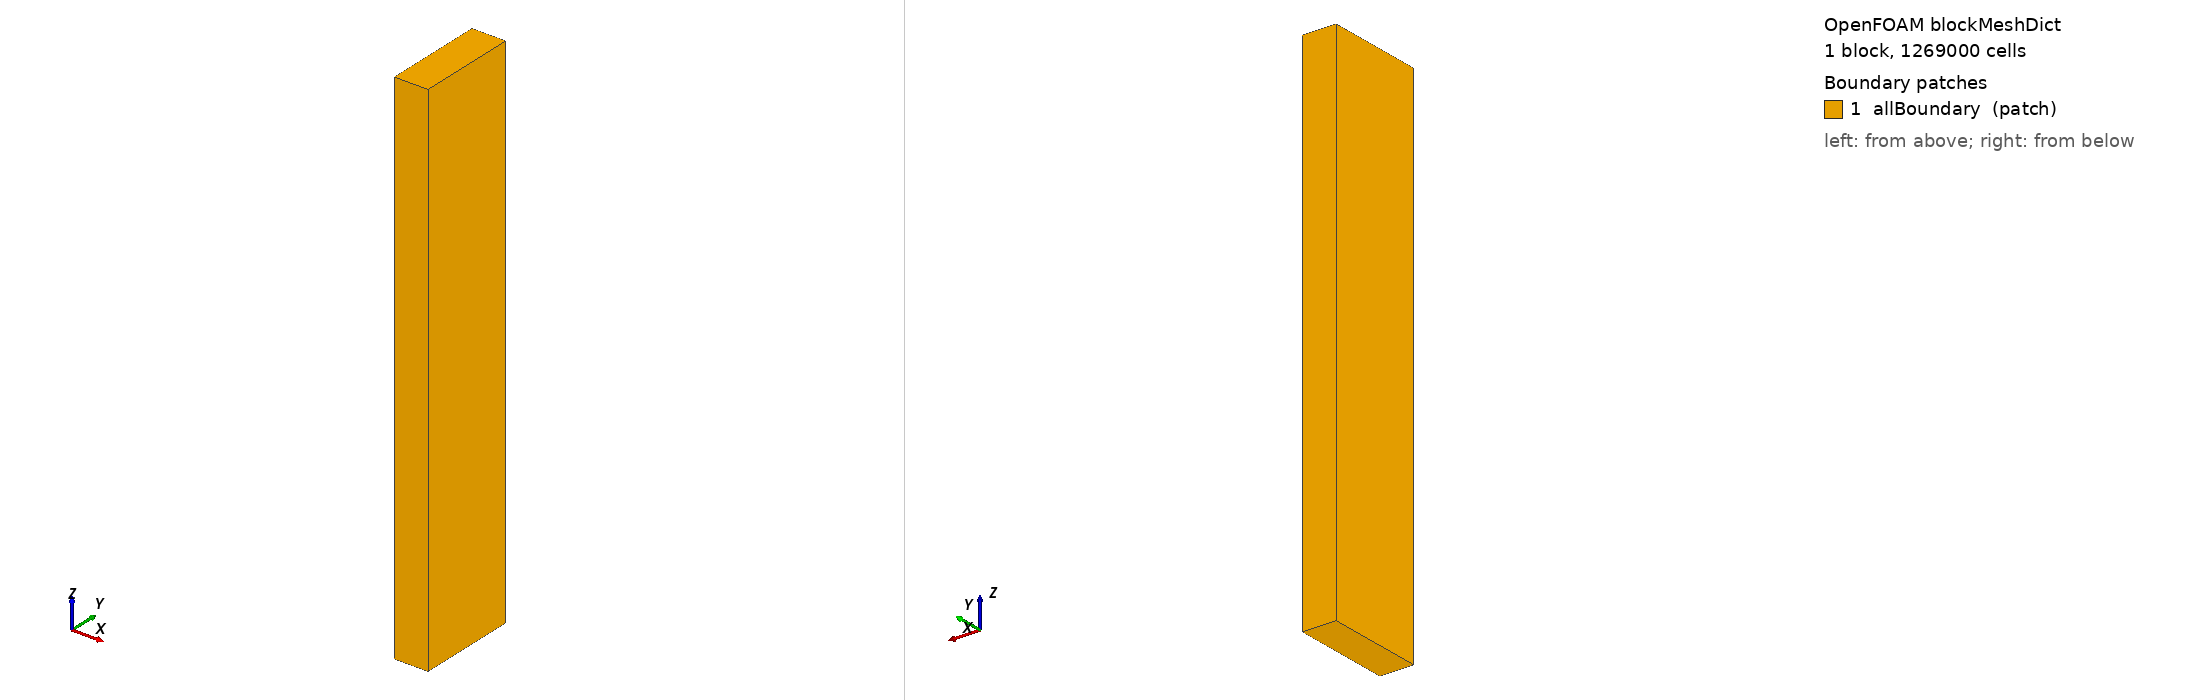

OpenFOAM case: the mesh blockMesh builds from blockMeshDict, 1 block(s), 1269000 cells. Boundary patches (legend numbers): 1 allBoundary (patch). Left view from above one corner, right view from below the opposite corner. Boundary conditions: 9 field file(s) under 0/; 0 of 1 drawn patches have an entry in a shipped field file.

=== system/blockMeshDict ===
FoamFile
{
    version     2.0;
    format      ascii;
    class       dictionary;
    object      blockMeshDict;
}

// Background hex mesh enclosing the T-junction domain.
// Main pipe: X,Y in [-0.25, 0.25], Z in [-0.1, 9.3]
// Branch:    extends to Y = 1.5 m (above junction)
// Cell size ~20 mm (refined by snappyHexMesh later).

scale   1;      // already in metres

xMin   -0.30;
xMax    0.30;
yMin   -0.30;
yMax    1.50;
zMin   -0.10;
zMax    9.30;

vertices
(
    ($xMin $yMin $zMin)   // 0
    ($xMax $yMin $zMin)   // 1
    ($xMax $yMax $zMin)   // 2
    ($xMin $yMax $zMin)   // 3
    ($xMin $yMin $zMax)   // 4
    ($xMax $yMin $zMax)   // 5
    ($xMax $yMax $zMax)   // 6
    ($xMin $yMax $zMax)   // 7
);

blocks
(
    hex (0 1 2 3 4 5 6 7) (30 90 470) simpleGrading (1 1 1)
);

edges
(
);

boundary
(
    allBoundary
    {
        type patch;
        faces
        (
            (0 3 2 1)   // zMin
            (4 5 6 7)   // zMax
            (0 1 5 4)   // yMin
            (3 7 6 2)   // yMax
            (0 4 7 3)   // xMin
            (1 2 6 5)   // xMax
        );
    }
);

mergePatchPairs
(
);


=== system/controlDict ===
FoamFile
{
    version     2.0;
    format      ascii;
    class       dictionary;
    object      controlDict;
}

// ────────────────────────────────────────────────────────────────────
// Solver: rhoReactingBuoyantFoam
// -------------------------------------------------------------------
// Used by Eames et al. (Int. J. Hydrogen Energy, 2022, 47:25745) for
// the original hydrogen-into-methane T-junction study. The buoyant
// pressure decomposition (p = p_rgh + rho*g*h) is essential for
// resolving the density-driven stratification that dominates this
// flow.
// ────────────────────────────────────────────────────────────────────
application     rhoReactingBuoyantFoam;

startFrom       startTime;
startTime       0;

stopAt          endTime;
endTime         5;                      // 25000 steps * 2e-4 s

deltaT          2e-4;                   // CFL ~ 1.3 at the junction

writeControl    adjustableRunTime;
writeInterval   0.1;                    // save every 500 steps
purgeWrite      0;
writeFormat     binary;
writePrecision  8;
writeCompression off;
timeFormat      general;
timePrecision   6;

runTimeModifiable true;

// ── Function objects (runtime monitors + derived fields) ────────────
functions
{
    // =====================  Residuals  =============================
    residuals
    {
        type            solverInfo;
        libs            (utilityFunctionObjects);
        writeControl    timeStep;
        writeInterval   1;
        fields          (U p_rgh h nuTilda H2);
    }

    // =====================  Courant number  ========================
    Co
    {
        type            CourantNo;
        libs            (fieldFunctionObjects);
        writeControl    writeTime;
    }

    // =====================  Wall y+  ===============================
    yPlus
    {
        type            yPlus;
        libs            (fieldFunctionObjects);
        writeControl    writeTime;
    }

    // =====================  Hydrogen VOLUME fraction  ==============
    // Paper reports phi_H2 (volume/mole fraction) rather than mass
    // fraction Y_H2. This function object computes phi_H2 at every
    // write step using the same formula as the Fluent custom field
    // function.
    phiH2
    {
        type            coded;
        libs            (utilityFunctionObjects);
        name            phiH2Compute;
        writeControl    writeTime;

        codeExecute
        #{
            const volScalarField& Y_H2 =
                mesh().lookupObject<volScalarField>("H2");

            volScalarField phiH2
            (
                IOobject
                (
                    "phi_H2",
                    mesh().time().timeName(),
                    mesh(),
                    IOobject::NO_READ,
                    IOobject::AUTO_WRITE
                ),
                (Y_H2 / 2.016)
              / (Y_H2 / 2.016 + (1.0 - Y_H2) / 16.043)
            );

            phiH2.write();
        #};
    }

    // =====================  Mass balance checks  ===================
    outletMassFlow
    {
        type            surfaceFieldValue;
        libs            (fieldFunctionObjects);
        writeControl    timeStep;
        writeInterval   1;
        surfaceFormat   none;
        regionType      patch;
        name            outlet;
        operation       sum;
        fields          (phi);
    }

    mainInletMassFlow
    {
        type            surfaceFieldValue;
        libs            (fieldFunctionObjects);
        writeControl    timeStep;
        writeInterval   1;
        surfaceFormat   none;
        regionType      patch;
        name            main_inlet;
        operation       sum;
        fields          (phi);
    }

    branchInletMassFlow
    {
        type            surfaceFieldValue;
        libs            (fieldFunctionObjects);
        writeControl    timeStep;
        writeInterval   1;
        surfaceFormat   none;
        regionType      patch;
        name            branch_inlet;
        operation       sum;
        fields          (phi);
    }

    // =====================  Outlet mixing statistics  ==============
    outletH2
    {
        type            surfaceFieldValue;
        libs            (fieldFunctionObjects);
        writeControl    timeStep;
        writeInterval   1;
        surfaceFormat   none;
        regionType      patch;
        name            outlet;
        operation       weightedAverage;
        weightField     phi;
        fields          (H2);
    }

    // =====================  Wall H2 exposure stats  ================
    // Paper plots max and mean H2 on the pipe wall to quantify
    // embrittlement risk. These monitors produce the data needed
    // to reproduce Fig. 5 and Fig. 7.
    wallH2
    {
        type            surfaceFieldValue;
        libs            (fieldFunctionObjects);
        writeControl    timeStep;
        writeInterval   10;                 // every 10 steps
        surfaceFormat   none;
        regionType      patch;
        name            wall;
        operation       max;
        fields          (H2);
    }

    wallH2Mean
    {
        type            surfaceFieldValue;
        libs            (fieldFunctionObjects);
        writeControl    timeStep;
        writeInterval   10;
        surfaceFormat   none;
        regionType      patch;
        name            wall;
        operation       areaAverage;
        fields          (H2);
    }

    // =====================  Wall H2 probes  ========================
    // Probes at z/d1 = 2, 4, 6, 8 on the pipe TOP (+y) AND BOTTOM (-y)
    // so that we capture the stratification asymmetry that is the
    // central result of Eames et al. (Fig. 5, Fig. 7).
    wallH2Probes
    {
        type            probes;
        libs            (sampling);
        writeControl    timeStep;
        writeInterval   1;
        fields          (H2 T U);
        probeLocations
        (
            // --- Pipe top (+y = +0.23)  ---
            (0  0.23 5.52)      // z/d1 = 2
            (0  0.23 6.44)      // z/d1 = 4
            (0  0.23 7.36)      // z/d1 = 6
            (0  0.23 8.28)      // z/d1 = 8

            // --- Pipe bottom (-y = -0.23) ---
            (0 -0.23 5.52)
            (0 -0.23 6.44)
            (0 -0.23 7.36)
            (0 -0.23 8.28)

            // --- Pipe sides (x = +-0.23, y = 0) -----
            ( 0.23 0 5.52)
            (-0.23 0 5.52)
            ( 0.23 0 6.44)
            (-0.23 0 6.44)
        );
    }

    // =====================  Time-averaged fields  ==================
    // Paper averages t = 4 ... 5 s for the reported statistics.
    fieldAverage1
    {
        type            fieldAverage;
        libs            (fieldFunctionObjects);
        writeControl    writeTime;
        timeStart       4.0;
        restartOnRestart false;
        restartOnOutput  false;

        fields
        (
            U
            {
                mean        on;
                prime2Mean  on;
                base        time;
            }
            p
            {
                mean        on;
                prime2Mean  off;
                base        time;
            }
            H2
            {
                mean        on;
                prime2Mean  on;     // needed for COV calculation
                base        time;
            }
            T
            {
                mean        on;
                prime2Mean  off;
                base        time;
            }
        );
    }
}
